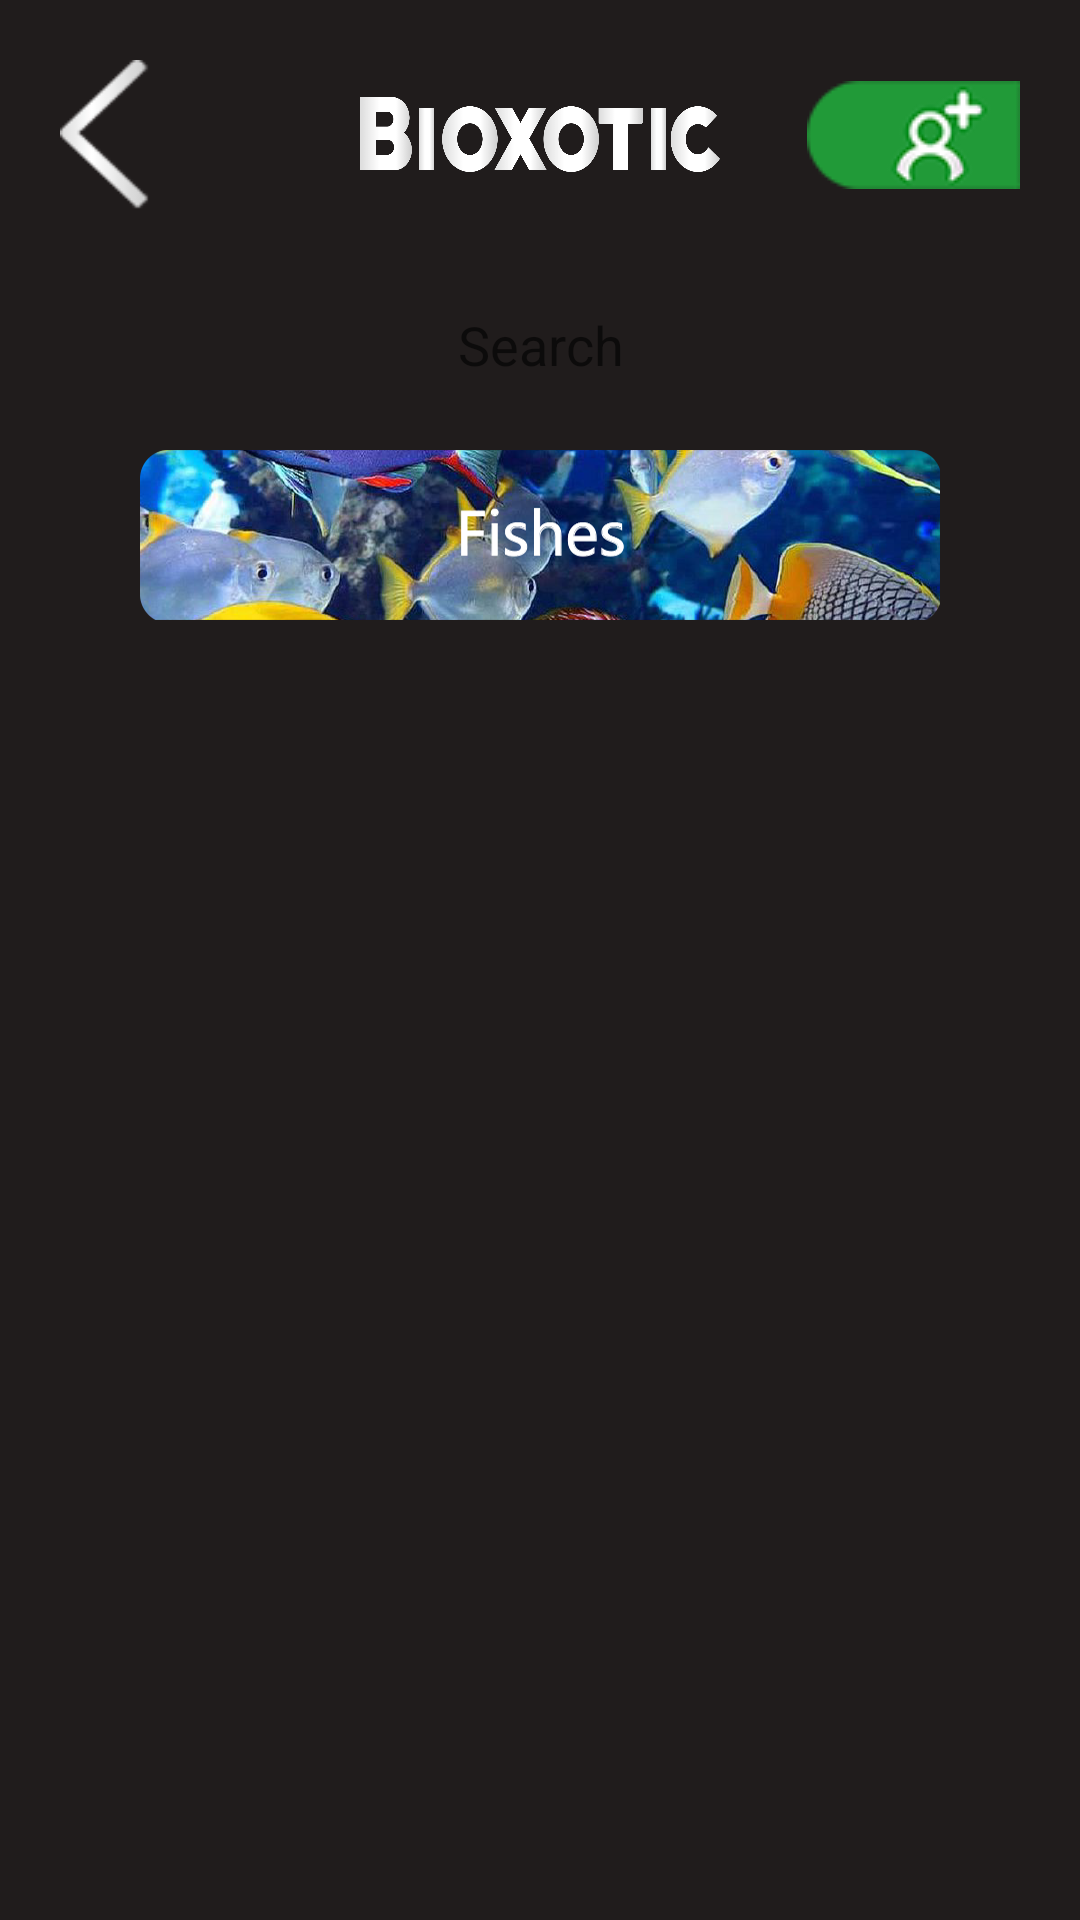

Layout XML and referenced resources for this Android screen:
<!-- AndroidManifest.xml: application theme Theme.Bioxotic -->
<!-- res/layout/activity_menu_animal_species.xml -->
<?xml version="1.0" encoding="utf-8"?>
<LinearLayout xmlns:android="http://schemas.android.com/apk/res/android"
    xmlns:app="http://schemas.android.com/apk/res-auto"
    xmlns:tools="http://schemas.android.com/tools"
    android:layout_width="match_parent"
    android:layout_height="match_parent"
    android:orientation="vertical"
    android:background="@color/gray_background"
    tools:context=".Menu_animal_species">

    <FrameLayout
        android:layout_width="match_parent"
        android:layout_height="50dp"
        android:layout_marginLeft="20dp"
        android:layout_marginRight="20dp"
        android:layout_marginTop="20dp"
        android:layout_marginBottom="15dp">

        <ImageButton
            android:id="@+id/ib_back_menu_species"
            android:layout_width="30dp"
            android:layout_height="wrap_content"
            android:src="@drawable/back36"
            android:scaleType="fitXY"
            android:layout_gravity="left"
            android:background="@null"
            />

        <ImageView
            android:layout_width="120dp"
            android:layout_height="25dp"
            android:layout_gravity="center"
            android:background="@drawable/bioxotic"/>

        <ImageButton
            android:layout_width="wrap_content"
            android:layout_height="match_parent"
            android:layout_gravity="right"
            android:background="@null"
            android:src="@drawable/profile_btn36" />

    </FrameLayout>

    <LinearLayout
        android:layout_width="match_parent"
        android:layout_height="wrap_content"
        android:layout_marginLeft="20dp"
        android:layout_marginRight="20dp"
        android:orientation="vertical">

        <EditText
            android:layout_width="230dp"
            android:layout_height="30dp"
            android:layout_gravity="center"
            android:layout_marginTop="15dp"
            android:layout_marginBottom="20dp"
            android:background="@drawable/round_button"
            android:gravity="center"
            android:hint="Search"
            android:textColor="@color/dusty_white" />

    </LinearLayout>

    <ImageView
        android:id="@+id/iv_fish"
        android:layout_width="800px"
        android:layout_height="170px"
        android:scaleType="fitXY"
        android:src="@drawable/fishes"
        android:layout_gravity="center"
        android:background="@null"/>

    <ListView
        android:id="@+id/lv_species"
        android:layout_width="match_parent"
        android:layout_height="400dp"
        android:layout_marginTop="20dp"
        android:layout_marginBottom="20dp"
        android:layout_marginRight="25dp"
        android:layout_marginLeft="25dp"
        android:layout_gravity="center"
        />

</LinearLayout>
<!-- resources referenced by this layout -->
<resources>
  <color name="dusty_white">#ebebeb</color>
  <color name="gray_background">#201c1c</color>
  <!-- drawable back36: png bitmap (drawable, 3904 bytes) -->
  <!-- drawable bioxotic: png bitmap (drawable, 37640 bytes) -->
  <!-- drawable fishes: png bitmap (drawable, 267472 bytes) -->
  <!-- drawable profile_btn36: png bitmap (drawable, 5242 bytes) -->
  <style name="Theme.Bioxotic" parent="Theme.MaterialComponents.DayNight.DarkActionBar">
          
          <item name="colorPrimary">@color/green</item>
          <item name="colorPrimaryVariant">@color/green</item>
          <item name="colorOnPrimary">@color/white</item>
          
          <item name="colorSecondary">@color/teal_200</item>
          <item name="colorSecondaryVariant">@color/teal_700</item>
          <item name="colorOnSecondary">@color/black</item>
          
          <item name="android:statusBarColor" tools:targetApi="l">?attr/colorPrimaryVariant</item>
          
      </style>
  <color name="green">#14942c</color>
  <color name="white">#FFFFFFFF</color>
  <color name="teal_200">#FF03DAC5</color>
  <color name="teal_700">#FF018786</color>
  <color name="black">#FF000000</color>
</resources>
